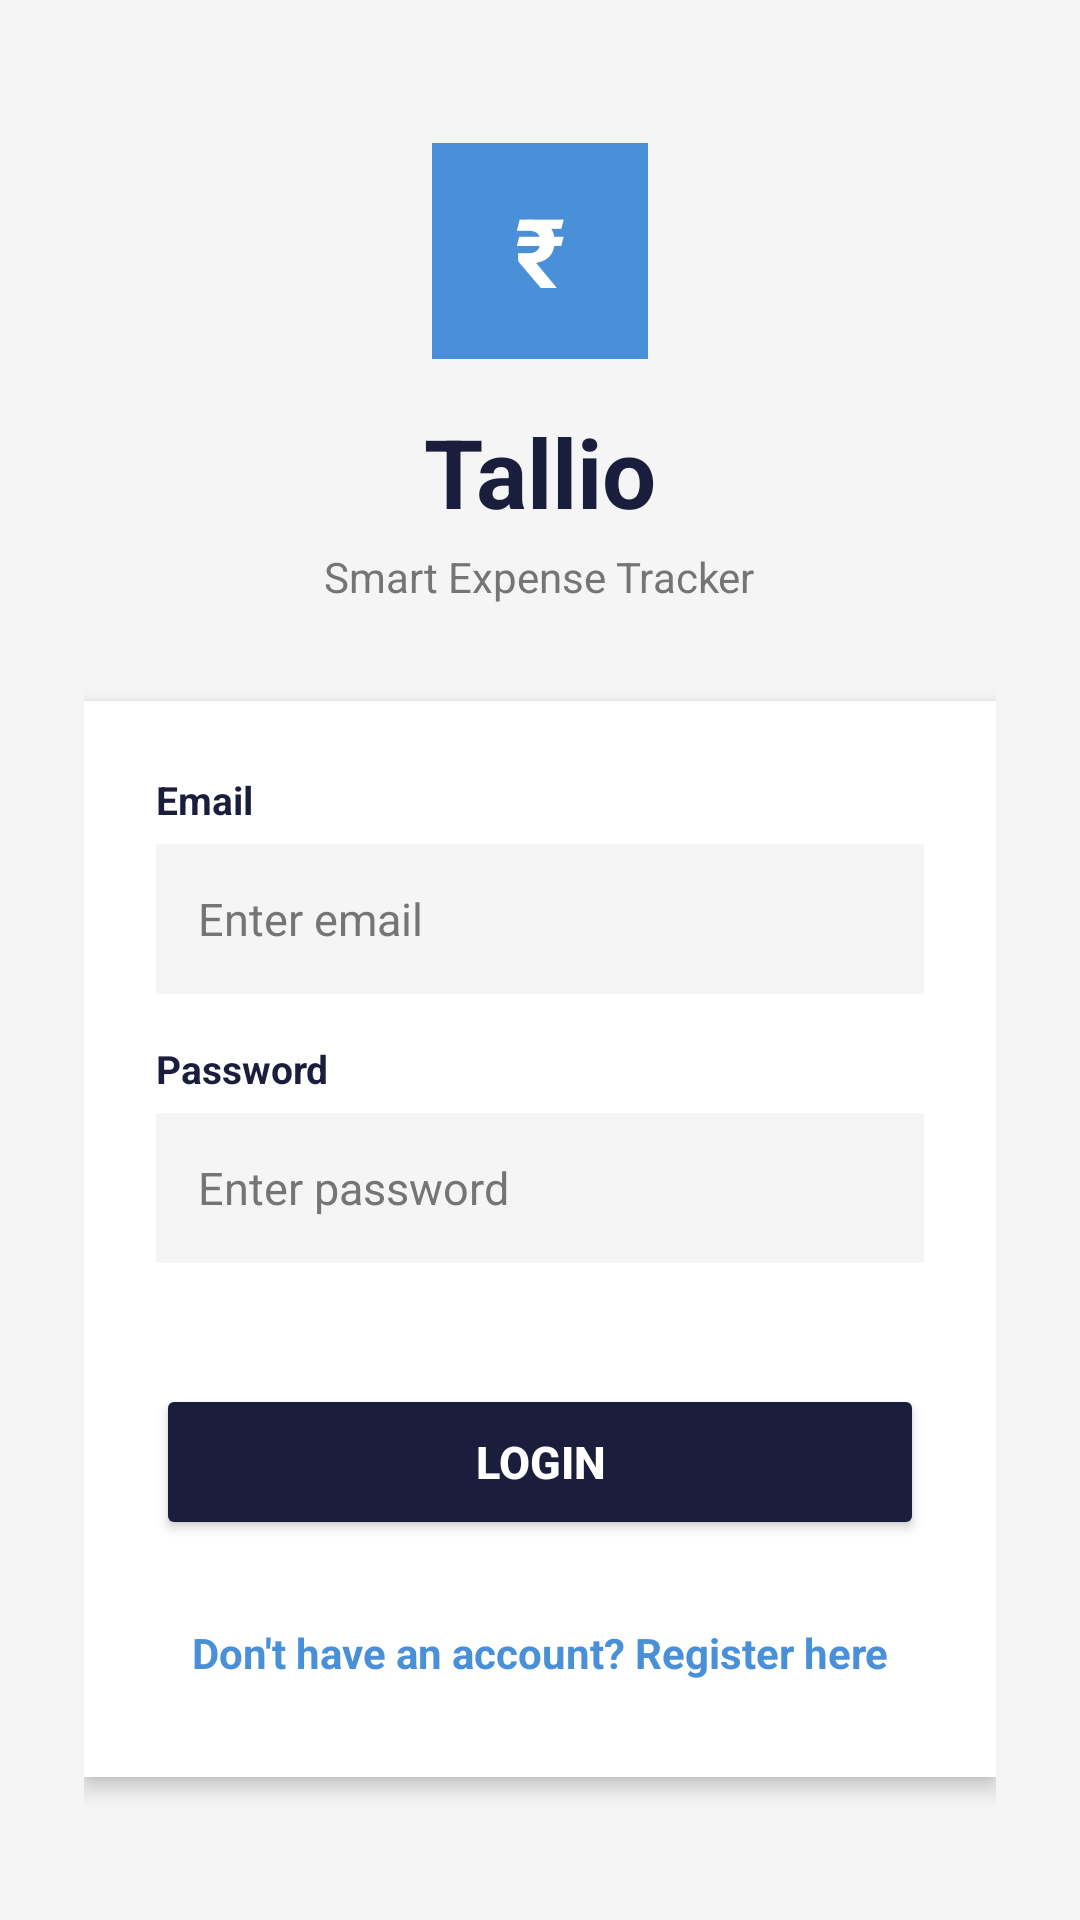

Write the Android layout XML for this screen, with the resource values it uses.
<!-- AndroidManifest.xml: application theme Theme.Tallio -->
<!-- res/layout/activity_login.xml -->
<?xml version="1.0" encoding="utf-8"?>
<ScrollView xmlns:android="http://schemas.android.com/apk/res/android"
    android:layout_width="match_parent"
    android:layout_height="match_parent"
    android:fillViewport="true"
    android:background="@color/appBackground">

    <LinearLayout
        android:layout_width="match_parent"
        android:layout_height="wrap_content"
        android:orientation="vertical"
        android:gravity="center_horizontal|center_vertical"
        android:padding="28dp">

        <TextView
            android:layout_width="72dp"
            android:layout_height="72dp"
            android:text="₹"
            android:textSize="32sp"
            android:textStyle="bold"
            android:textColor="@color/textOnBrand"
            android:background="@color/blue_accent"
            android:gravity="center"
            android:layout_marginBottom="16dp" />

        <TextView
            android:layout_width="wrap_content"
            android:layout_height="wrap_content"
            android:text="Tallio"
            android:textSize="32sp"
            android:textStyle="bold"
            android:textColor="@color/textPrimary"
            android:layout_marginBottom="4dp" />

        <TextView
            android:layout_width="wrap_content"
            android:layout_height="wrap_content"
            android:text="Smart Expense Tracker"
            android:textSize="14sp"
            android:textColor="@color/textSecondary"
            android:layout_marginBottom="32dp" />

        <LinearLayout
            android:layout_width="match_parent"
            android:layout_height="wrap_content"
            android:orientation="vertical"
            android:background="@color/surfaceCard"
            android:padding="24dp"
            android:elevation="4dp">

            <TextView
                android:layout_width="wrap_content"
                android:layout_height="wrap_content"
                android:text="Email"
                android:textSize="13sp"
                android:textColor="@color/textPrimary"
                android:textStyle="bold"
                android:layout_marginBottom="6dp" />

            <EditText
                android:id="@+id/et_username"
                android:layout_width="match_parent"
                android:layout_height="50dp"
                android:hint="Enter email"
                android:background="@color/appBackground"
                android:paddingHorizontal="14dp"
                android:textSize="15sp"
                android:textColor="@color/textPrimary"
                android:textColorHint="@color/textSecondary"
                android:inputType="textEmailAddress"
                android:layout_marginBottom="16dp" />

            <TextView
                android:layout_width="wrap_content"
                android:layout_height="wrap_content"
                android:text="Password"
                android:textSize="13sp"
                android:textColor="@color/textPrimary"
                android:textStyle="bold"
                android:layout_marginBottom="6dp" />

            <EditText
                android:id="@+id/et_password"
                android:layout_width="match_parent"
                android:layout_height="50dp"
                android:hint="Enter password"
                android:inputType="textPassword"
                android:background="@color/appBackground"
                android:paddingHorizontal="14dp"
                android:textSize="15sp"
                android:textColor="@color/textPrimary"
                android:textColorHint="@color/textSecondary"
                android:layout_marginBottom="8dp" />

            <TextView
                android:id="@+id/tv_error"
                android:layout_width="wrap_content"
                android:layout_height="wrap_content"
                android:text=""
                android:textColor="@color/red_expense"
                android:textSize="12sp"
                android:layout_marginBottom="16dp" />

            <Button
                android:id="@+id/btn_login"
                android:layout_width="match_parent"
                android:layout_height="52dp"
                android:text="Login"
                android:backgroundTint="@color/navy_dark"
                android:textColor="@color/textOnBrand"
                android:textSize="15sp"
                android:textStyle="bold" />

            <TextView
                android:id="@+id/tv_register"
                android:layout_width="match_parent"
                android:layout_height="wrap_content"
                android:text="Don't have an account? Register here"
                android:textColor="@color/blue_accent"
                android:layout_marginTop="20dp"
                android:padding="8dp"
                android:textSize="14sp"
                android:textStyle="bold"
                android:gravity="center" />

        </LinearLayout>
    </LinearLayout>
</ScrollView>
<!-- resources referenced by this layout -->
<resources>
  <color name="appBackground">#F5F5F5</color>
  <color name="blue_accent">#4A90D9</color>
  <color name="navy_dark">#1A1E3C</color>
  <color name="red_expense">#E74C3C</color>
  <color name="surfaceCard">#FFFFFF</color>
  <color name="textOnBrand">#FFFFFF</color>
  <color name="textPrimary">#1A1E3C</color>
  <color name="textSecondary">#757575</color>
  <style name="Theme.Tallio" parent="Theme.MaterialComponents.DayNight.NoActionBar">
          <item name="colorPrimary">@color/navy_dark</item>
          <item name="colorPrimaryVariant">@color/blue_accent</item>
          <item name="colorOnPrimary">@color/textOnBrand</item>
          <item name="colorSecondary">@color/teal</item>
  
          <item name="android:windowBackground">@color/appBackground</item>
          <item name="android:statusBarColor">@color/navy_dark</item>
  
          <item name="android:windowLightStatusBar">true</item>
      </style>
  <color name="teal">#4ECDC4</color>
</resources>
